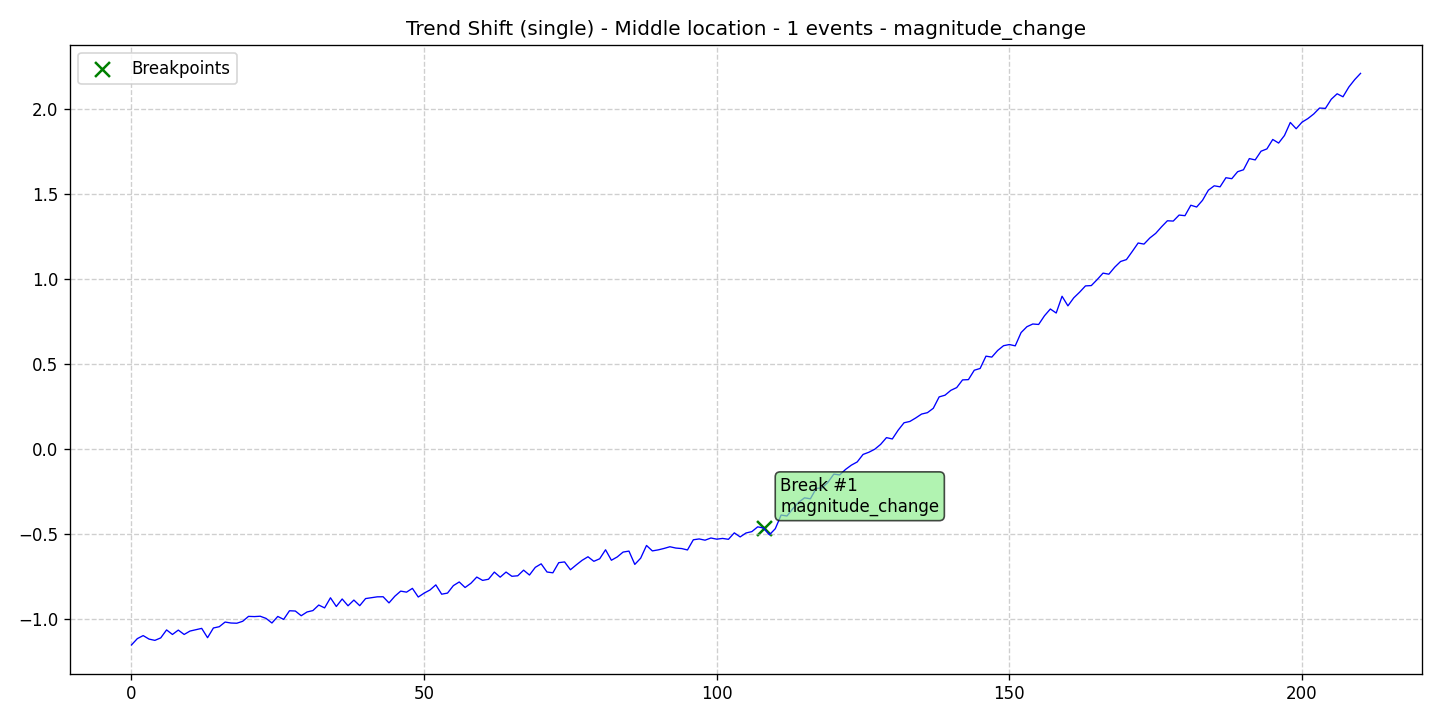

The data file committed next to this chart (first rows):
data, stationary, det_lin_up, det_lin_down, det_quad, det_cubic, det_exp, det_damped, stoc_trend, volatility, single_seas, multiple_seas, point_anom_single, point_anom_multi, collect_anom, context_anom, mean_shift, var_shift, trend_shift, date, is_break, is_anomaly, is_multi, location_beginning
-1.152, 0, 0, 0, 0, 0, 0, 0, 0, 0, 0, 0, 0, 0, 0, 0, 0, 0, 1, 2020-01-01, 0, 0, 0, 0
-1.115, 0, 0, 0, 0, 0, 0, 0, 0, 0, 0, 0, 0, 0, 0, 0, 0, 0, 1, 2020-01-02, 0, 0, 0, 0
-1.097, 0, 0, 0, 0, 0, 0, 0, 0, 0, 0, 0, 0, 0, 0, 0, 0, 0, 1, 2020-01-03, 0, 0, 0, 0
-1.117, 0, 0, 0, 0, 0, 0, 0, 0, 0, 0, 0, 0, 0, 0, 0, 0, 0, 1, 2020-01-04, 0, 0, 0, 0
-1.125, 0, 0, 0, 0, 0, 0, 0, 0, 0, 0, 0, 0, 0, 0, 0, 0, 0, 1, 2020-01-05, 0, 0, 0, 0
-1.11, 0, 0, 0, 0, 0, 0, 0, 0, 0, 0, 0, 0, 0, 0, 0, 0, 0, 1, 2020-01-06, 0, 0, 0, 0
-1.063, 0, 0, 0, 0, 0, 0, 0, 0, 0, 0, 0, 0, 0, 0, 0, 0, 0, 1, 2020-01-07, 0, 0, 0, 0
-1.09, 0, 0, 0, 0, 0, 0, 0, 0, 0, 0, 0, 0, 0, 0, 0, 0, 0, 1, 2020-01-08, 0, 0, 0, 0
-1.064, 0, 0, 0, 0, 0, 0, 0, 0, 0, 0, 0, 0, 0, 0, 0, 0, 0, 1, 2020-01-09, 0, 0, 0, 0
-1.09, 0, 0, 0, 0, 0, 0, 0, 0, 0, 0, 0, 0, 0, 0, 0, 0, 0, 1, 2020-01-10, 0, 0, 0, 0
-1.07, 0, 0, 0, 0, 0, 0, 0, 0, 0, 0, 0, 0, 0, 0, 0, 0, 0, 1, 2020-01-11, 0, 0, 0, 0
-1.062, 0, 0, 0, 0, 0, 0, 0, 0, 0, 0, 0, 0, 0, 0, 0, 0, 0, 1, 2020-01-12, 0, 0, 0, 0
-1.054, 0, 0, 0, 0, 0, 0, 0, 0, 0, 0, 0, 0, 0, 0, 0, 0, 0, 1, 2020-01-13, 0, 0, 0, 0
-1.109, 0, 0, 0, 0, 0, 0, 0, 0, 0, 0, 0, 0, 0, 0, 0, 0, 0, 1, 2020-01-14, 0, 0, 0, 0
-1.052, 0, 0, 0, 0, 0, 0, 0, 0, 0, 0, 0, 0, 0, 0, 0, 0, 0, 1, 2020-01-15, 0, 0, 0, 0
-1.044, 0, 0, 0, 0, 0, 0, 0, 0, 0, 0, 0, 0, 0, 0, 0, 0, 0, 1, 2020-01-16, 0, 0, 0, 0
-1.017, 0, 0, 0, 0, 0, 0, 0, 0, 0, 0, 0, 0, 0, 0, 0, 0, 0, 1, 2020-01-17, 0, 0, 0, 0
-1.023, 0, 0, 0, 0, 0, 0, 0, 0, 0, 0, 0, 0, 0, 0, 0, 0, 0, 1, 2020-01-18, 0, 0, 0, 0
-1.024, 0, 0, 0, 0, 0, 0, 0, 0, 0, 0, 0, 0, 0, 0, 0, 0, 0, 1, 2020-01-19, 0, 0, 0, 0
-1.013, 0, 0, 0, 0, 0, 0, 0, 0, 0, 0, 0, 0, 0, 0, 0, 0, 0, 1, 2020-01-20, 0, 0, 0, 0
-0.9837, 0, 0, 0, 0, 0, 0, 0, 0, 0, 0, 0, 0, 0, 0, 0, 0, 0, 1, 2020-01-21, 0, 0, 0, 0
-0.9849, 0, 0, 0, 0, 0, 0, 0, 0, 0, 0, 0, 0, 0, 0, 0, 0, 0, 1, 2020-01-22, 0, 0, 0, 0
-0.9829, 0, 0, 0, 0, 0, 0, 0, 0, 0, 0, 0, 0, 0, 0, 0, 0, 0, 1, 2020-01-23, 0, 0, 0, 0
-0.9957, 0, 0, 0, 0, 0, 0, 0, 0, 0, 0, 0, 0, 0, 0, 0, 0, 0, 1, 2020-01-24, 0, 0, 0, 0
-1.023, 0, 0, 0, 0, 0, 0, 0, 0, 0, 0, 0, 0, 0, 0, 0, 0, 0, 1, 2020-01-25, 0, 0, 0, 0
-0.9841, 0, 0, 0, 0, 0, 0, 0, 0, 0, 0, 0, 0, 0, 0, 0, 0, 0, 1, 2020-01-26, 0, 0, 0, 0
-1.001, 0, 0, 0, 0, 0, 0, 0, 0, 0, 0, 0, 0, 0, 0, 0, 0, 0, 1, 2020-01-27, 0, 0, 0, 0
-0.9507, 0, 0, 0, 0, 0, 0, 0, 0, 0, 0, 0, 0, 0, 0, 0, 0, 0, 1, 2020-01-28, 0, 0, 0, 0
-0.9522, 0, 0, 0, 0, 0, 0, 0, 0, 0, 0, 0, 0, 0, 0, 0, 0, 0, 1, 2020-01-29, 0, 0, 0, 0
-0.9799, 0, 0, 0, 0, 0, 0, 0, 0, 0, 0, 0, 0, 0, 0, 0, 0, 0, 1, 2020-01-30, 0, 0, 0, 0
-0.9578, 0, 0, 0, 0, 0, 0, 0, 0, 0, 0, 0, 0, 0, 0, 0, 0, 0, 1, 2020-01-31, 0, 0, 0, 0
-0.9496, 0, 0, 0, 0, 0, 0, 0, 0, 0, 0, 0, 0, 0, 0, 0, 0, 0, 1, 2020-02-01, 0, 0, 0, 0
-0.9171, 0, 0, 0, 0, 0, 0, 0, 0, 0, 0, 0, 0, 0, 0, 0, 0, 0, 1, 2020-02-02, 0, 0, 0, 0
-0.9338, 0, 0, 0, 0, 0, 0, 0, 0, 0, 0, 0, 0, 0, 0, 0, 0, 0, 1, 2020-02-03, 0, 0, 0, 0
-0.8745, 0, 0, 0, 0, 0, 0, 0, 0, 0, 0, 0, 0, 0, 0, 0, 0, 0, 1, 2020-02-04, 0, 0, 0, 0
-0.9256, 0, 0, 0, 0, 0, 0, 0, 0, 0, 0, 0, 0, 0, 0, 0, 0, 0, 1, 2020-02-05, 0, 0, 0, 0
-0.8814, 0, 0, 0, 0, 0, 0, 0, 0, 0, 0, 0, 0, 0, 0, 0, 0, 0, 1, 2020-02-06, 0, 0, 0, 0
-0.9214, 0, 0, 0, 0, 0, 0, 0, 0, 0, 0, 0, 0, 0, 0, 0, 0, 0, 1, 2020-02-07, 0, 0, 0, 0
-0.8878, 0, 0, 0, 0, 0, 0, 0, 0, 0, 0, 0, 0, 0, 0, 0, 0, 0, 1, 2020-02-08, 0, 0, 0, 0
-0.9208, 0, 0, 0, 0, 0, 0, 0, 0, 0, 0, 0, 0, 0, 0, 0, 0, 0, 1, 2020-02-09, 0, 0, 0, 0
-0.879, 0, 0, 0, 0, 0, 0, 0, 0, 0, 0, 0, 0, 0, 0, 0, 0, 0, 1, 2020-02-10, 0, 0, 0, 0
-0.8739, 0, 0, 0, 0, 0, 0, 0, 0, 0, 0, 0, 0, 0, 0, 0, 0, 0, 1, 2020-02-11, 0, 0, 0, 0
-0.8688, 0, 0, 0, 0, 0, 0, 0, 0, 0, 0, 0, 0, 0, 0, 0, 0, 0, 1, 2020-02-12, 0, 0, 0, 0
-0.8684, 0, 0, 0, 0, 0, 0, 0, 0, 0, 0, 0, 0, 0, 0, 0, 0, 0, 1, 2020-02-13, 0, 0, 0, 0
-0.9045, 0, 0, 0, 0, 0, 0, 0, 0, 0, 0, 0, 0, 0, 0, 0, 0, 0, 1, 2020-02-14, 0, 0, 0, 0
-0.8652, 0, 0, 0, 0, 0, 0, 0, 0, 0, 0, 0, 0, 0, 0, 0, 0, 0, 1, 2020-02-15, 0, 0, 0, 0
-0.8353, 0, 0, 0, 0, 0, 0, 0, 0, 0, 0, 0, 0, 0, 0, 0, 0, 0, 1, 2020-02-16, 0, 0, 0, 0
-0.8412, 0, 0, 0, 0, 0, 0, 0, 0, 0, 0, 0, 0, 0, 0, 0, 0, 0, 1, 2020-02-17, 0, 0, 0, 0
-0.819, 0, 0, 0, 0, 0, 0, 0, 0, 0, 0, 0, 0, 0, 0, 0, 0, 0, 1, 2020-02-18, 0, 0, 0, 0
-0.8699, 0, 0, 0, 0, 0, 0, 0, 0, 0, 0, 0, 0, 0, 0, 0, 0, 0, 1, 2020-02-19, 0, 0, 0, 0
-0.8471, 0, 0, 0, 0, 0, 0, 0, 0, 0, 0, 0, 0, 0, 0, 0, 0, 0, 1, 2020-02-20, 0, 0, 0, 0
-0.8287, 0, 0, 0, 0, 0, 0, 0, 0, 0, 0, 0, 0, 0, 0, 0, 0, 0, 1, 2020-02-21, 0, 0, 0, 0
-0.7986, 0, 0, 0, 0, 0, 0, 0, 0, 0, 0, 0, 0, 0, 0, 0, 0, 0, 1, 2020-02-22, 0, 0, 0, 0
-0.8533, 0, 0, 0, 0, 0, 0, 0, 0, 0, 0, 0, 0, 0, 0, 0, 0, 0, 1, 2020-02-23, 0, 0, 0, 0
-0.8468, 0, 0, 0, 0, 0, 0, 0, 0, 0, 0, 0, 0, 0, 0, 0, 0, 0, 1, 2020-02-24, 0, 0, 0, 0
-0.8029, 0, 0, 0, 0, 0, 0, 0, 0, 0, 0, 0, 0, 0, 0, 0, 0, 0, 1, 2020-02-25, 0, 0, 0, 0
-0.7814, 0, 0, 0, 0, 0, 0, 0, 0, 0, 0, 0, 0, 0, 0, 0, 0, 0, 1, 2020-02-26, 0, 0, 0, 0
-0.814, 0, 0, 0, 0, 0, 0, 0, 0, 0, 0, 0, 0, 0, 0, 0, 0, 0, 1, 2020-02-27, 0, 0, 0, 0
-0.789, 0, 0, 0, 0, 0, 0, 0, 0, 0, 0, 0, 0, 0, 0, 0, 0, 0, 1, 2020-02-28, 0, 0, 0, 0
-0.7527, 0, 0, 0, 0, 0, 0, 0, 0, 0, 0, 0, 0, 0, 0, 0, 0, 0, 1, 2020-02-29, 0, 0, 0, 0
... 151 more rows
